Image classification data set "Database-for-Traffic-Light-Classification" (Tiago13Silva/Database-for-Traffic-Light-Classification on GitHub). Class labels (3): green light, red light, yellow light.

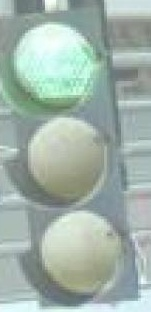
Label: green light

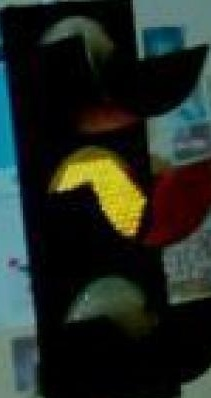
Label: yellow light

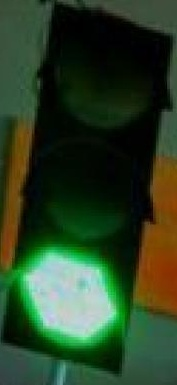
Label: green light

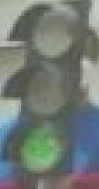
Label: green light

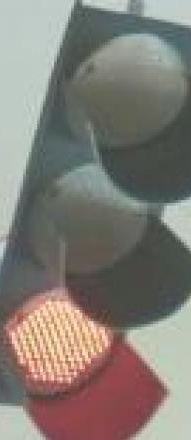
Label: red light

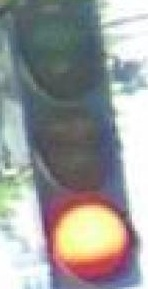
Label: red light
